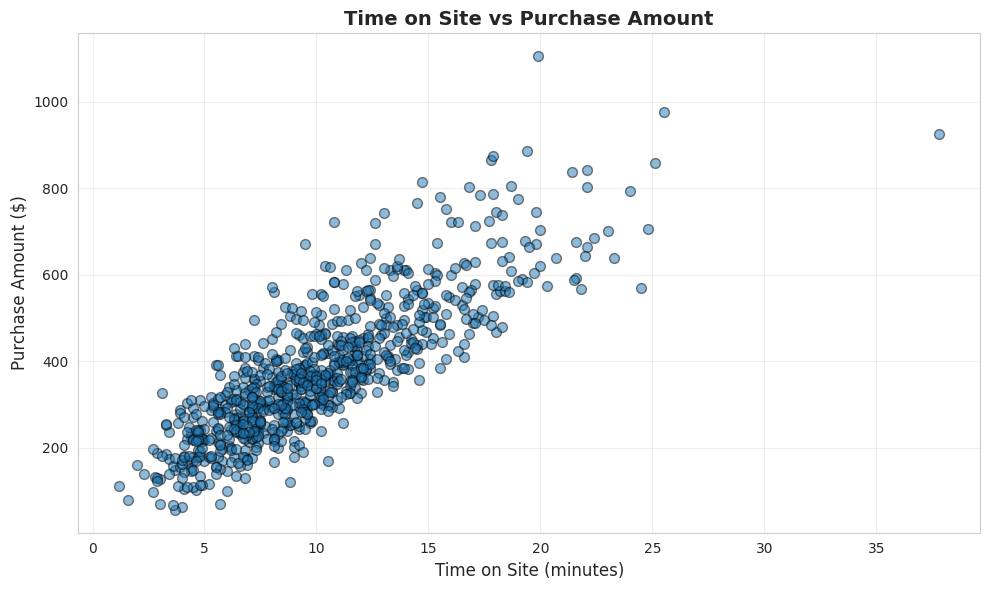
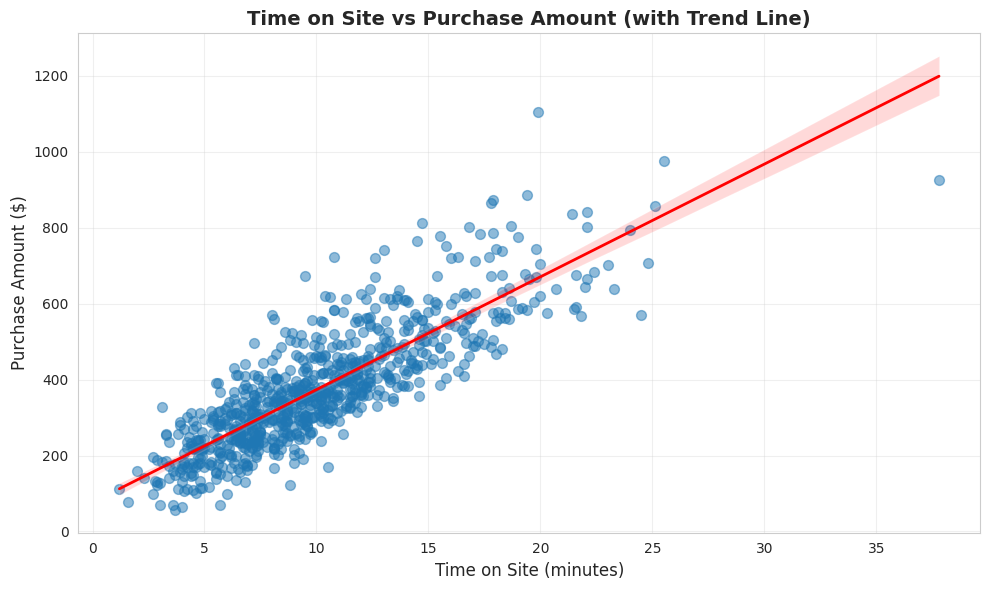
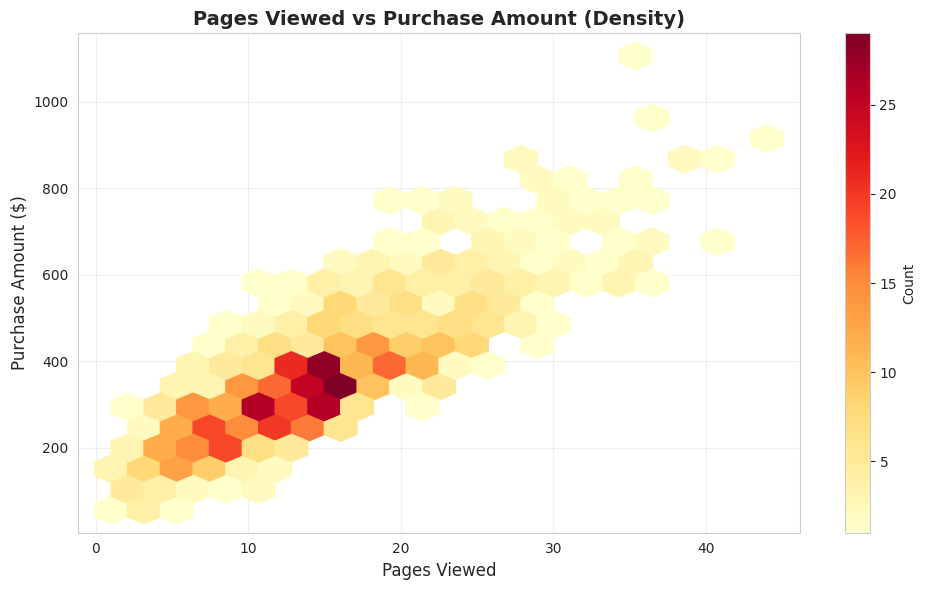
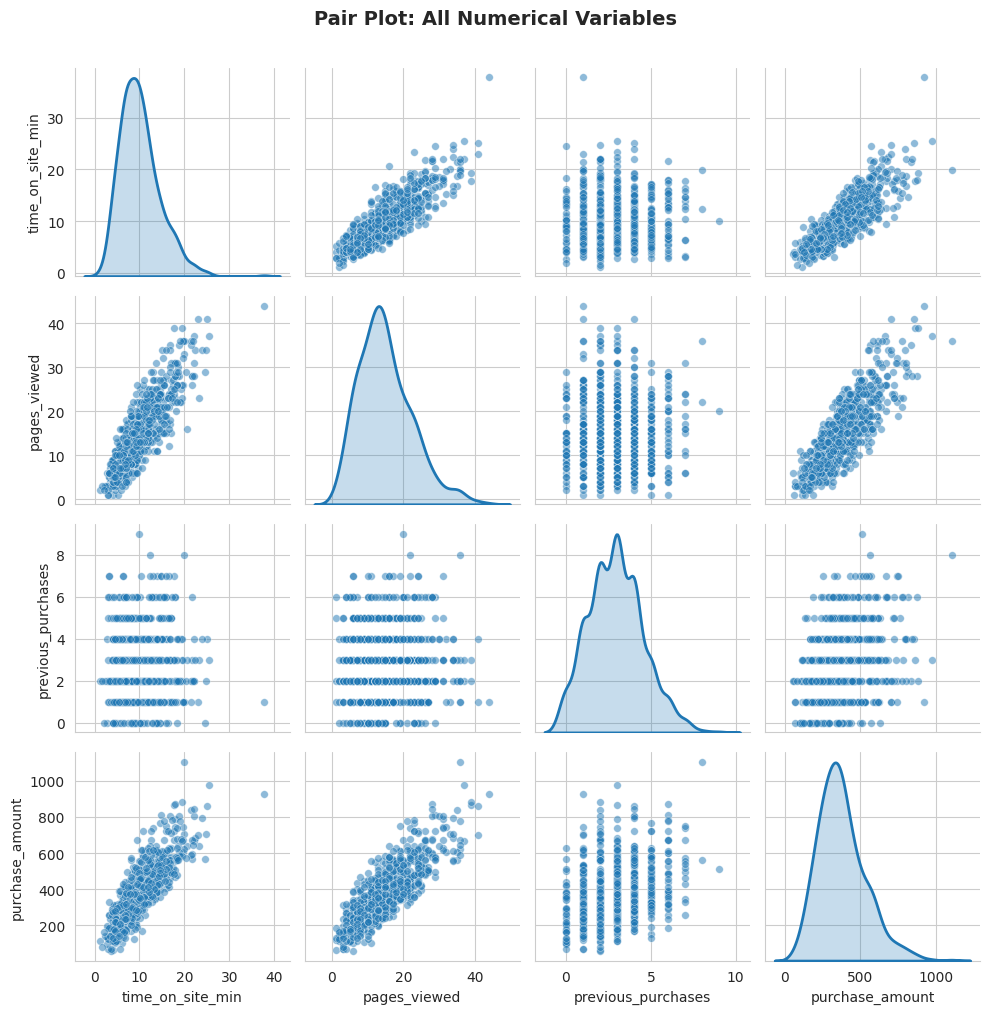
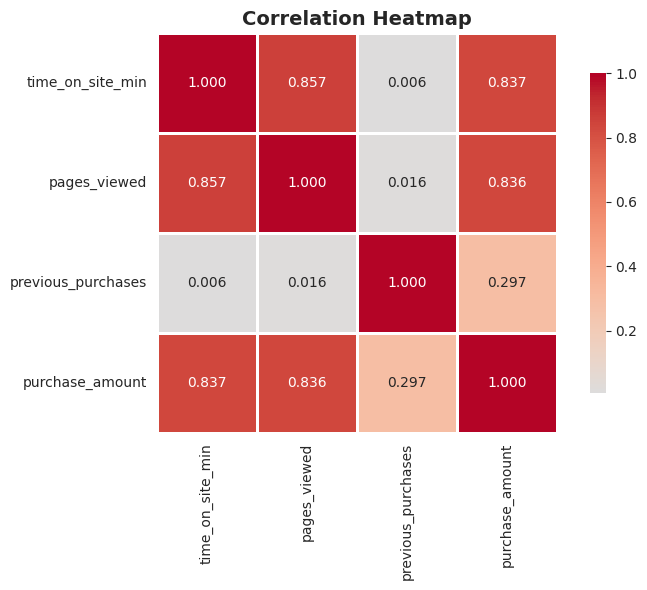
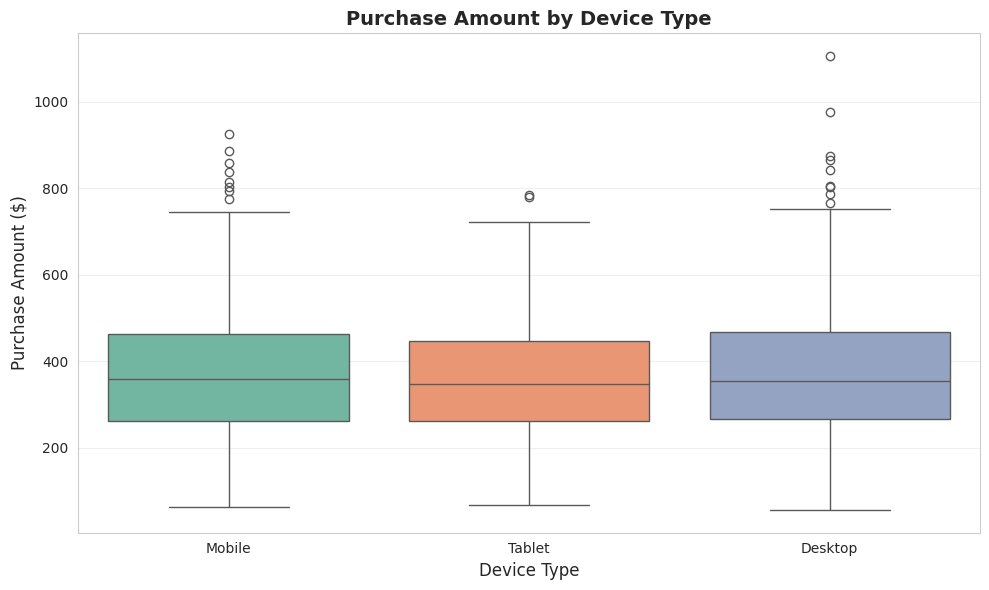
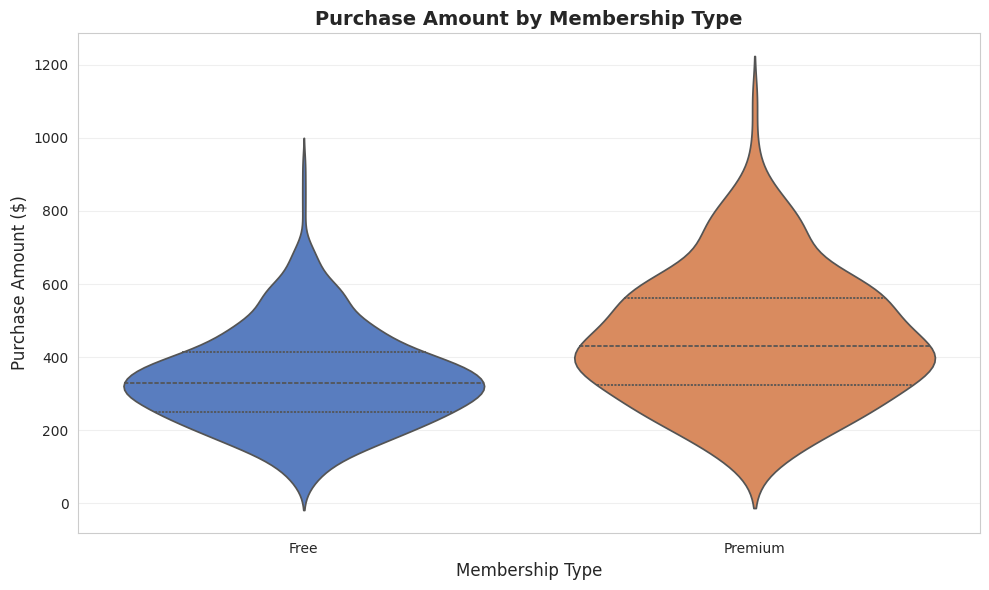
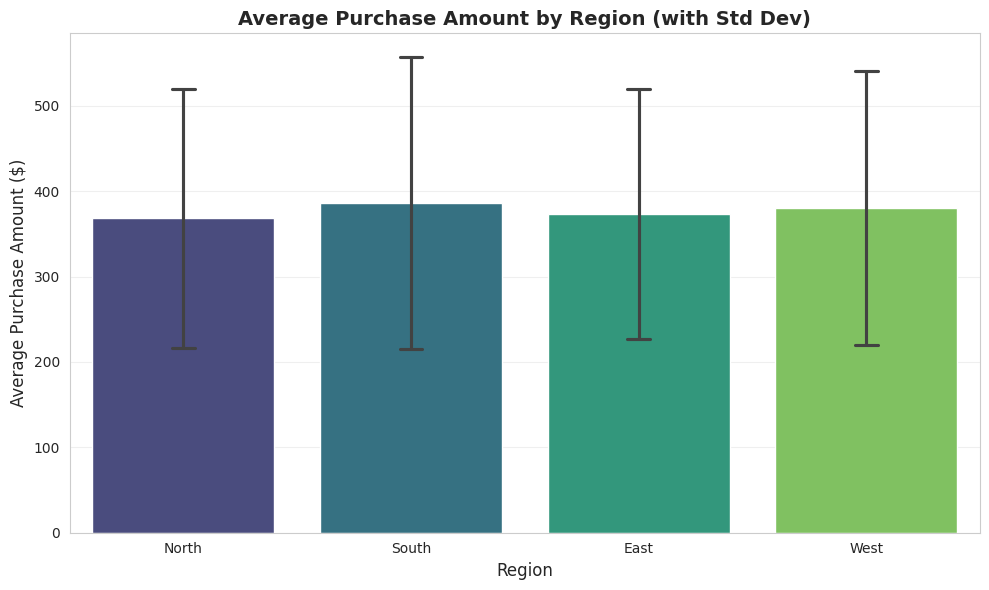
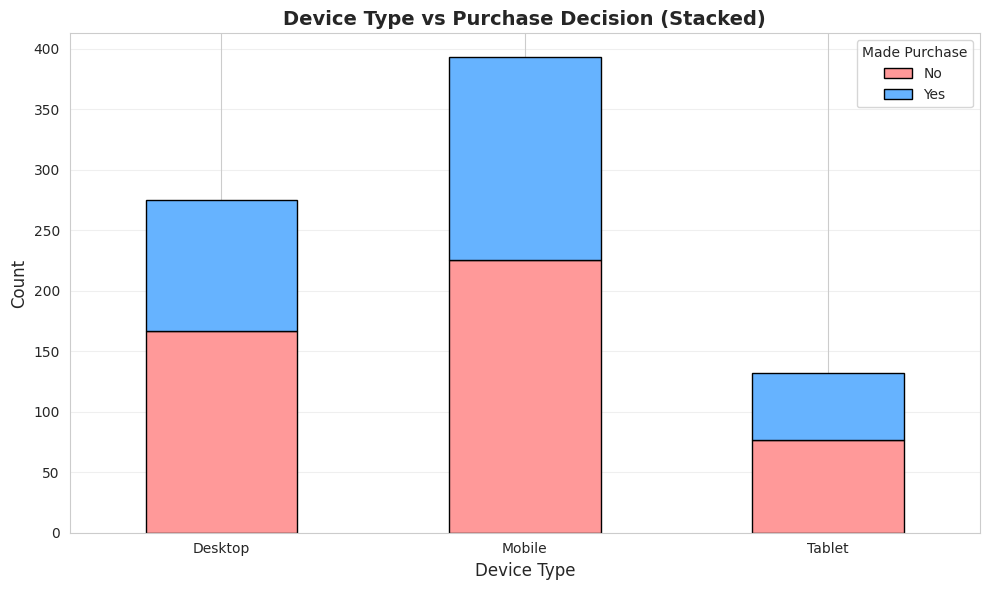
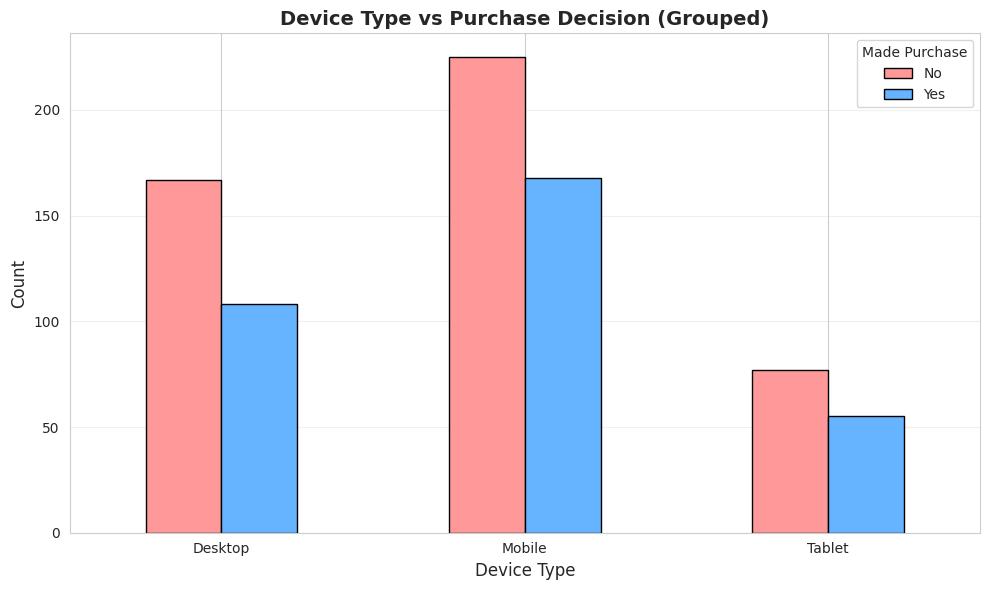
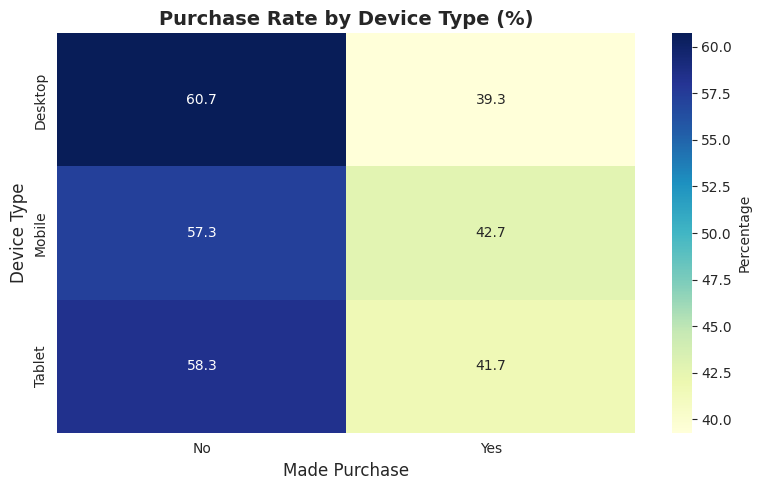
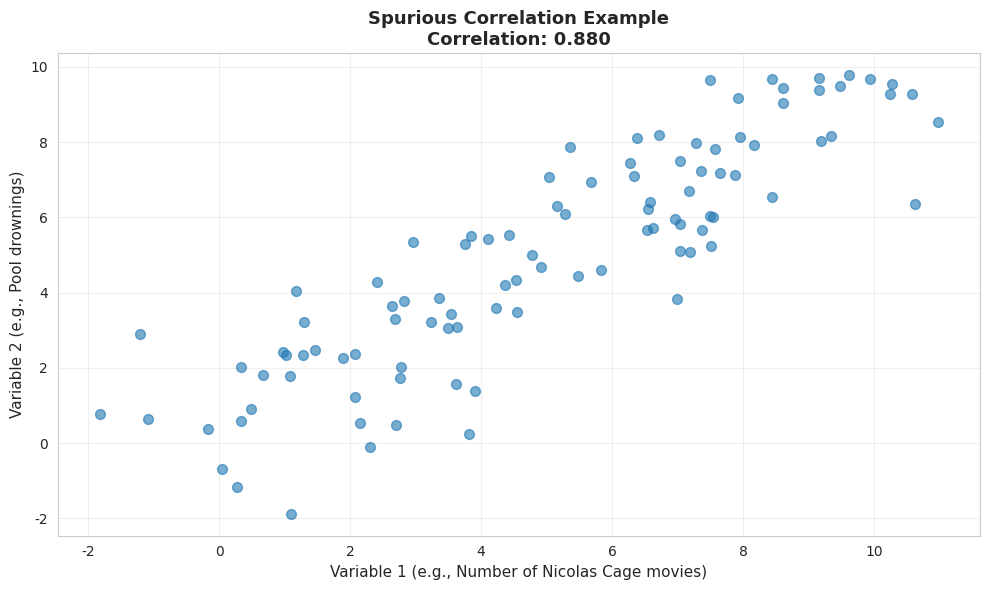
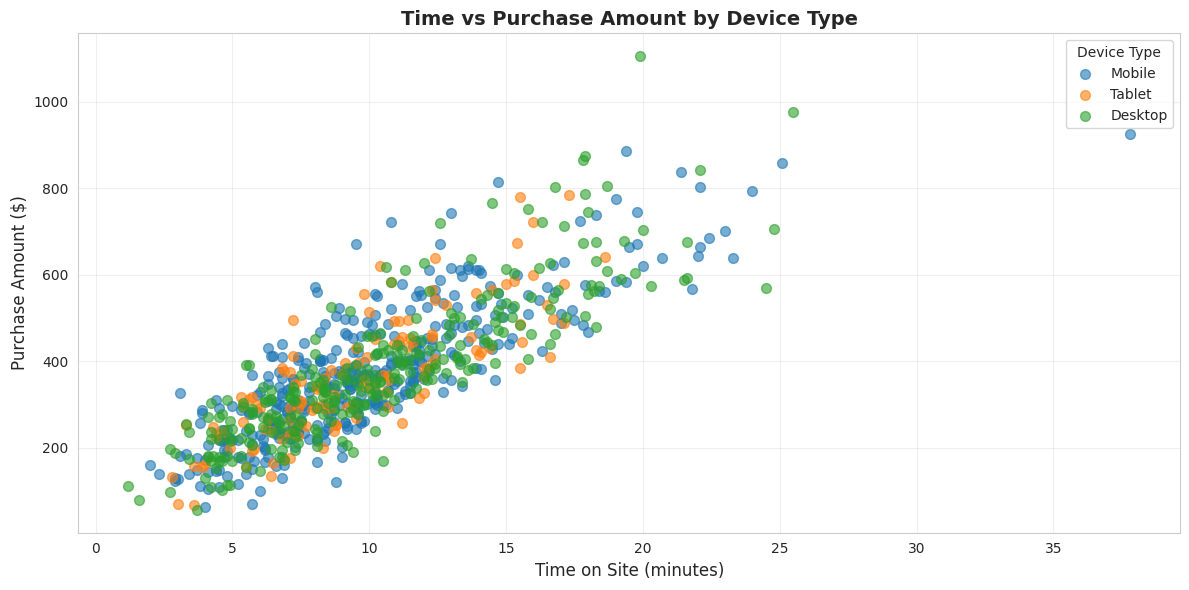

Generate these figures, in order, with matplotlib:
# Imports
import pandas as pd
import numpy as np
import matplotlib.pyplot as plt
import seaborn as sns
from scipy import stats
import warnings

warnings.filterwarnings('ignore')
sns.set_style('whitegrid')
plt.rcParams['figure.figsize'] = (10, 6)
%matplotlib inline

# Create synthetic e-commerce dataset
np.random.seed(42)
n = 800

# Generate correlated features
time_on_site = np.random.gamma(5, 2, n)  # Minutes
pages_viewed = np.random.poisson(time_on_site * 1.5, n)
previous_purchases = np.random.poisson(3, n)

# Purchase amount depends on multiple factors
purchase_amount = (
    time_on_site * 15 +
    pages_viewed * 8 +
    previous_purchases * 25 +
    np.random.normal(0, 30, n)
).clip(0)

data = {
    'customer_id': range(1, n+1),
    'age': np.random.normal(35, 12, n).clip(18, 70).astype(int),
    'time_on_site_min': time_on_site.round(1),
    'pages_viewed': pages_viewed,
    'previous_purchases': previous_purchases,
    'purchase_amount': purchase_amount.round(2),
    'device_type': np.random.choice(['Mobile', 'Desktop', 'Tablet'], n, p=[0.5, 0.35, 0.15]),
    'membership': np.random.choice(['Free', 'Premium'], n, p=[0.7, 0.3]),
    'region': np.random.choice(['North', 'South', 'East', 'West'], n),
    'made_purchase': np.random.choice(['Yes', 'No'], n, p=[0.4, 0.6])
}

# Premium members spend more
premium_mask = data['membership'] == 'Premium'
data['purchase_amount'][premium_mask] *= 1.3

df = pd.DataFrame(data)

print("✅ E-commerce dataset created!")
print(f"Shape: {df.shape}")
df.head(10)

# Basic scatter plot
plt.figure(figsize=(10, 6))
plt.scatter(df['time_on_site_min'], df['purchase_amount'], alpha=0.5, edgecolors='black', s=50)
plt.xlabel('Time on Site (minutes)', fontsize=12)
plt.ylabel('Purchase Amount ($)', fontsize=12)
plt.title('Time on Site vs Purchase Amount', fontsize=14, fontweight='bold')
plt.grid(alpha=0.3)
plt.tight_layout()
plt.show()

# Calculate correlation
corr = df['time_on_site_min'].corr(df['purchase_amount'])
print(f"\n🔗 Correlation: {corr:.3f}")

if abs(corr) > 0.7:
    print("✅ Strong correlation")
elif abs(corr) > 0.4:
    print("⚡ Moderate correlation")
else:
    print("⚠️ Weak correlation")

# Scatter plot with regression line
plt.figure(figsize=(10, 6))
sns.regplot(data=df, x='time_on_site_min', y='purchase_amount',
            scatter_kws={'alpha': 0.5, 's': 50},
            line_kws={'color': 'red', 'linewidth': 2})
plt.xlabel('Time on Site (minutes)', fontsize=12)
plt.ylabel('Purchase Amount ($)', fontsize=12)
plt.title('Time on Site vs Purchase Amount (with Trend Line)', fontsize=14, fontweight='bold')
plt.grid(alpha=0.3)
plt.tight_layout()
plt.show()

# Hexbin plot (for large datasets - shows density)
plt.figure(figsize=(10, 6))
plt.hexbin(df['pages_viewed'], df['purchase_amount'], gridsize=20, cmap='YlOrRd', mincnt=1)
plt.colorbar(label='Count')
plt.xlabel('Pages Viewed', fontsize=12)
plt.ylabel('Purchase Amount ($)', fontsize=12)
plt.title('Pages Viewed vs Purchase Amount (Density)', fontsize=14, fontweight='bold')
plt.grid(alpha=0.3)
plt.tight_layout()
plt.show()

# Select key numerical columns
num_cols = ['time_on_site_min', 'pages_viewed', 'previous_purchases', 'purchase_amount']

# Create pair plot
sns.pairplot(df[num_cols], diag_kind='kde', plot_kws={'alpha': 0.5, 's': 30},
             diag_kws={'linewidth': 2})
plt.suptitle('Pair Plot: All Numerical Variables', y=1.01, fontsize=14, fontweight='bold')
plt.tight_layout()
plt.show()

print("\n💡 Diagonal = Distribution of each variable")
print("   Off-diagonal = Relationships between pairs")

# Calculate correlation matrix
corr_matrix = df[num_cols].corr()

print("🔗 Correlation Matrix:")
print(corr_matrix.round(3))

# Visualize
plt.figure(figsize=(8, 6))
sns.heatmap(corr_matrix, annot=True, fmt='.3f', cmap='coolwarm', center=0,
            square=True, linewidths=1, cbar_kws={"shrink": 0.8})
plt.title('Correlation Heatmap', fontsize=14, fontweight='bold')
plt.tight_layout()
plt.show()

print("\n💡 Red = Positive correlation (both increase together)")
print("   Blue = Negative correlation (one increases, other decreases)")
print("   White = No correlation")

# Box plot: Device type vs Purchase amount
plt.figure(figsize=(10, 6))
sns.boxplot(data=df, x='device_type', y='purchase_amount', palette='Set2')
plt.xlabel('Device Type', fontsize=12)
plt.ylabel('Purchase Amount ($)', fontsize=12)
plt.title('Purchase Amount by Device Type', fontsize=14, fontweight='bold')
plt.grid(alpha=0.3, axis='y')
plt.tight_layout()
plt.show()

# Summary statistics by group
print("\n📊 Purchase Amount by Device Type:")
print(df.groupby('device_type')['purchase_amount'].describe().round(2))

# Violin plot: Membership vs Purchase amount
plt.figure(figsize=(10, 6))
sns.violinplot(data=df, x='membership', y='purchase_amount', palette='muted', inner='quartile')
plt.xlabel('Membership Type', fontsize=12)
plt.ylabel('Purchase Amount ($)', fontsize=12)
plt.title('Purchase Amount by Membership Type', fontsize=14, fontweight='bold')
plt.grid(alpha=0.3, axis='y')
plt.tight_layout()
plt.show()

print("\n📊 Average Purchase by Membership:")
membership_stats = df.groupby('membership')['purchase_amount'].agg(['mean', 'median', 'std', 'count'])
print(membership_stats.round(2))

# Bar plot with error bars
plt.figure(figsize=(10, 6))
sns.barplot(data=df, x='region', y='purchase_amount', palette='viridis',
            errorbar='sd', capsize=0.1)
plt.xlabel('Region', fontsize=12)
plt.ylabel('Average Purchase Amount ($)', fontsize=12)
plt.title('Average Purchase Amount by Region (with Std Dev)', fontsize=14, fontweight='bold')
plt.grid(alpha=0.3, axis='y')
plt.tight_layout()
plt.show()

print("\n📊 Purchase Amount by Region:")
print(df.groupby('region')['purchase_amount'].agg(['mean', 'std', 'count']).round(2))

# T-test: Compare Premium vs Free membership
premium = df[df['membership'] == 'Premium']['purchase_amount']
free = df[df['membership'] == 'Free']['purchase_amount']

t_stat, p_value = stats.ttest_ind(premium, free)

print("📊 T-Test: Premium vs Free Membership")
print(f"Premium Mean: ${premium.mean():.2f}")
print(f"Free Mean: ${free.mean():.2f}")
print(f"Difference: ${premium.mean() - free.mean():.2f}")
print(f"\nT-statistic: {t_stat:.3f}")
print(f"P-value: {p_value:.4f}")

if p_value < 0.05:
    print("\n✅ Statistically significant difference! (p < 0.05)")
    print("   → Premium members spend significantly more")
else:
    print("\n❌ No significant difference (p >= 0.05)")

# Cross-tabulation: Device Type vs Made Purchase
crosstab = pd.crosstab(df['device_type'], df['made_purchase'], margins=True)

print("📊 Cross-Tabulation: Device Type vs Made Purchase")
print(crosstab)

# Normalized (percentages)
crosstab_pct = pd.crosstab(df['device_type'], df['made_purchase'], normalize='index') * 100

print("\n📊 Percentages (by Device Type):")
print(crosstab_pct.round(2))

# Stacked bar chart
crosstab_counts = pd.crosstab(df['device_type'], df['made_purchase'])

crosstab_counts.plot(kind='bar', stacked=True, figsize=(10, 6),
                      color=['#ff9999', '#66b3ff'], edgecolor='black')
plt.xlabel('Device Type', fontsize=12)
plt.ylabel('Count', fontsize=12)
plt.title('Device Type vs Purchase Decision (Stacked)', fontsize=14, fontweight='bold')
plt.legend(title='Made Purchase', loc='upper right')
plt.xticks(rotation=0)
plt.grid(alpha=0.3, axis='y')
plt.tight_layout()
plt.show()

# Grouped bar chart (side-by-side)
crosstab_counts.plot(kind='bar', stacked=False, figsize=(10, 6),
                      color=['#ff9999', '#66b3ff'], edgecolor='black')
plt.xlabel('Device Type', fontsize=12)
plt.ylabel('Count', fontsize=12)
plt.title('Device Type vs Purchase Decision (Grouped)', fontsize=14, fontweight='bold')
plt.legend(title='Made Purchase', loc='upper right')
plt.xticks(rotation=0)
plt.grid(alpha=0.3, axis='y')
plt.tight_layout()
plt.show()

# Heatmap of cross-tabulation
plt.figure(figsize=(8, 5))
sns.heatmap(crosstab_pct, annot=True, fmt='.1f', cmap='YlGnBu', cbar_kws={'label': 'Percentage'})
plt.xlabel('Made Purchase', fontsize=12)
plt.ylabel('Device Type', fontsize=12)
plt.title('Purchase Rate by Device Type (%)', fontsize=14, fontweight='bold')
plt.tight_layout()
plt.show()

# Chi-square test
chi2, p_value, dof, expected = stats.chi2_contingency(crosstab_counts)

print("📊 Chi-Square Test: Device Type vs Made Purchase")
print(f"Chi-square statistic: {chi2:.3f}")
print(f"P-value: {p_value:.4f}")
print(f"Degrees of freedom: {dof}")

if p_value < 0.05:
    print("\n✅ Variables are dependent! (p < 0.05)")
    print("   → Device type influences purchase decision")
else:
    print("\n❌ Variables are independent (p >= 0.05)")
    print("   → Device type doesn't affect purchase decision")

# Example: Spurious correlation
# Let's create two unrelated variables that happen to correlate

np.random.seed(123)
trend = np.linspace(0, 10, 100)
noise1 = np.random.normal(0, 1, 100)
noise2 = np.random.normal(0, 1, 100)

var1 = trend + noise1  # Both follow the same trend
var2 = trend + noise2

spurious_corr = np.corrcoef(var1, var2)[0, 1]

plt.figure(figsize=(10, 6))
plt.scatter(var1, var2, alpha=0.6, s=50)
plt.xlabel('Variable 1 (e.g., Number of Nicolas Cage movies)', fontsize=11)
plt.ylabel('Variable 2 (e.g., Pool drownings)', fontsize=11)
plt.title(f'Spurious Correlation Example\nCorrelation: {spurious_corr:.3f}', fontsize=13, fontweight='bold')
plt.grid(alpha=0.3)
plt.tight_layout()
plt.show()

print(f"⚠️ Strong correlation ({spurious_corr:.3f}) but NO causation!")
print("   Both variables just happened to increase over time.")

# Scatter plot colored by category
plt.figure(figsize=(12, 6))

for device in df['device_type'].unique():
    mask = df['device_type'] == device
    plt.scatter(df[mask]['time_on_site_min'], df[mask]['purchase_amount'],
                label=device, alpha=0.6, s=50)

plt.xlabel('Time on Site (minutes)', fontsize=12)
plt.ylabel('Purchase Amount ($)', fontsize=12)
plt.title('Time vs Purchase Amount by Device Type', fontsize=14, fontweight='bold')
plt.legend(title='Device Type', loc='best')
plt.grid(alpha=0.3)
plt.tight_layout()
plt.show()

print("\n🔗 Correlation by Device Type:")
for device in df['device_type'].unique():
    mask = df['device_type'] == device
    corr = df[mask]['time_on_site_min'].corr(df[mask]['purchase_amount'])
    print(f"{device}: {corr:.3f}")

# Your code here
